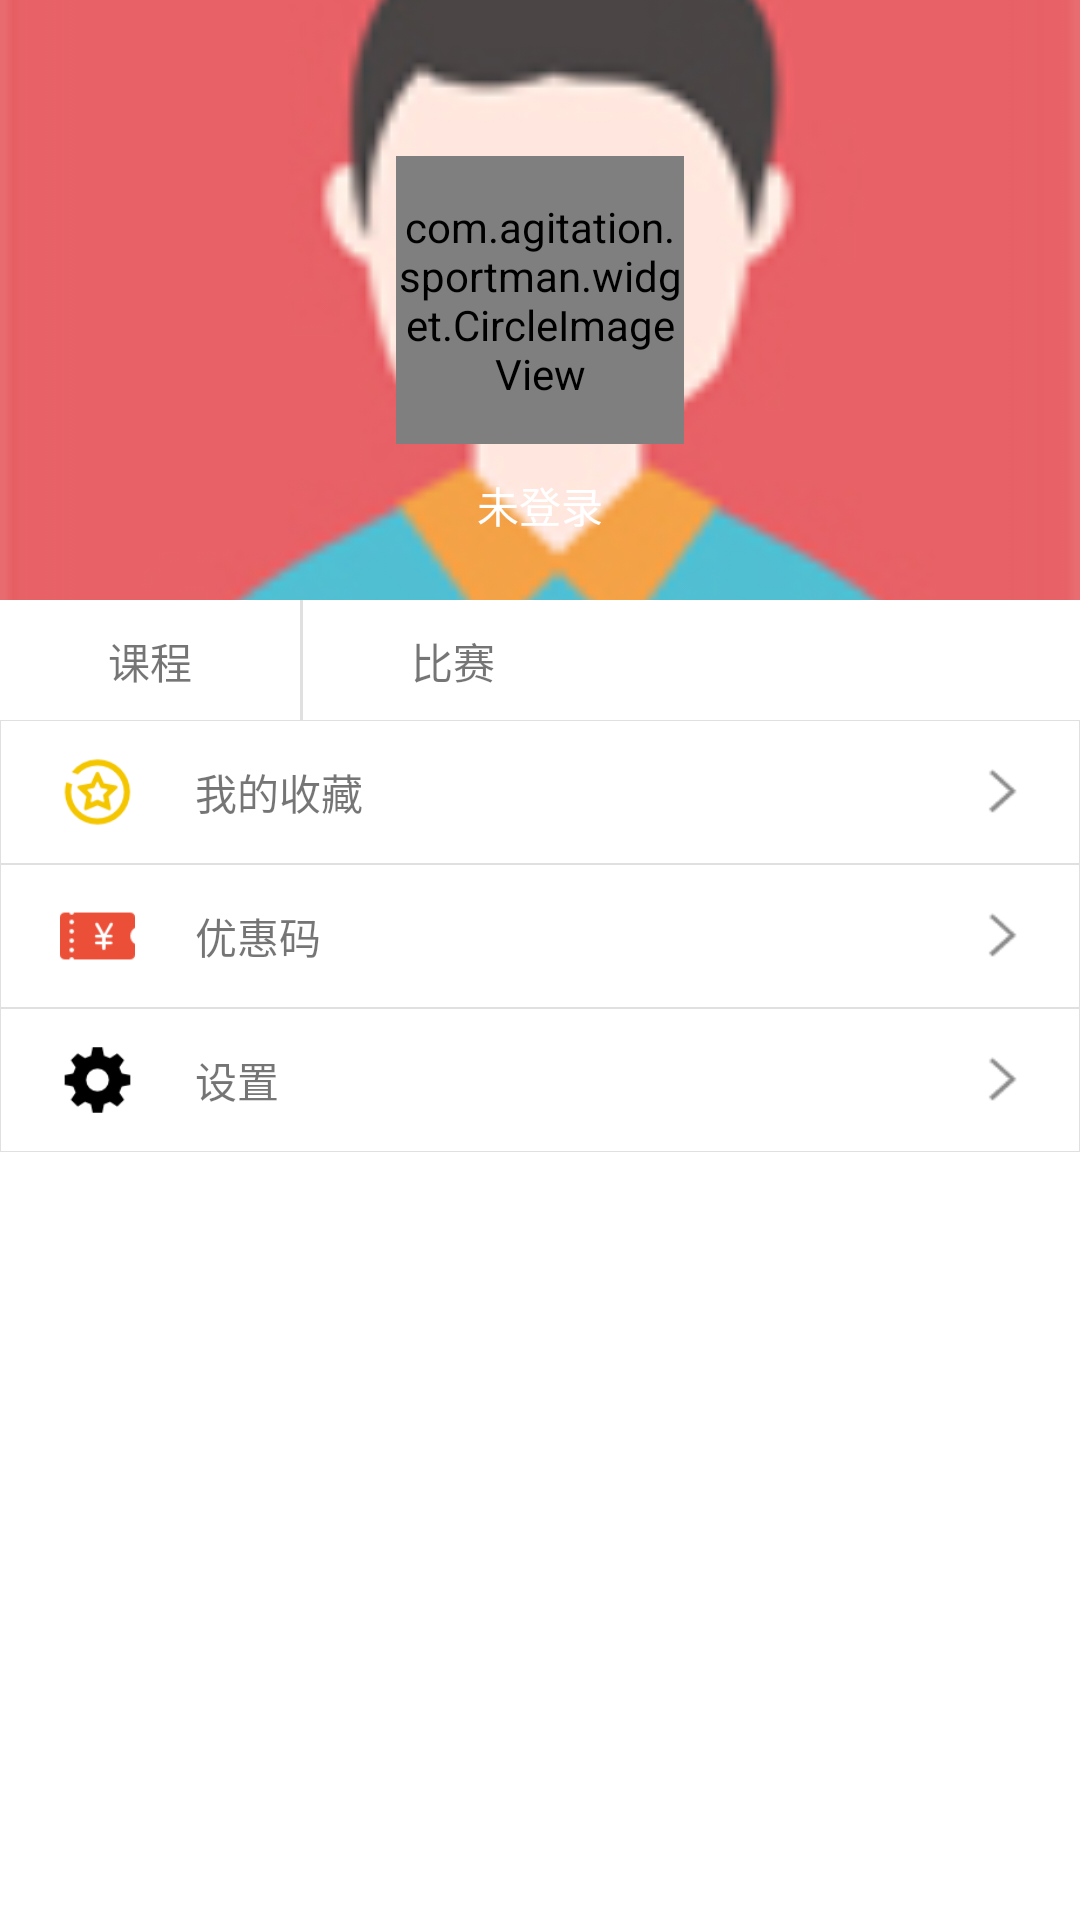

The Android layout XML behind this screen, and the referenced resources:
<!-- AndroidManifest.xml: application theme AppTheme -->
<!-- res/layout/my_center.xml -->
<?xml version="1.0" encoding="utf-8"?>
<LinearLayout xmlns:android="http://schemas.android.com/apk/res/android"
    android:layout_width="match_parent"
    android:layout_height="match_parent"
    android:background="@color/md_white_1000"
    android:orientation="vertical">

    <FrameLayout
        android:layout_width="match_parent"
        android:layout_height="wrap_content">

        <ImageView
            android:id="@+id/second_bg"
            android:layout_width="match_parent"
            android:layout_height="200dp"
            android:scaleType="centerCrop"
            android:src="@drawable/default_head" />

        <com.agitation.sportman.widget.CircleImageView
            android:id="@+id/mycenter_head"
            android:layout_width="96dp"
            android:layout_height="96dp"
            android:layout_gravity="center"
            android:src="@drawable/default_head" />

        <TextView
            android:id="@+id/center_userName"
            android:layout_width="wrap_content"
            android:layout_height="wrap_content"
            android:layout_gravity="center_horizontal"
            android:layout_marginTop="158dp"
            android:text="未登录"
            android:textColor="#ffffff" />
    </FrameLayout>

    <LinearLayout
        android:layout_width="match_parent"
        android:layout_height="40dp"
        android:orientation="horizontal">

        <TextView
            android:id="@+id/mycenter_bt_course"
            android:layout_width="100dp"
            android:paddingTop="10dp"
            android:paddingBottom="10dp"
            android:gravity="center"
            android:layout_height="wrap_content"
            android:text="课程" />

        <View
            android:layout_width="1dp"
            android:layout_height="match_parent"
            android:background="@color/md_grey_300"/>

        <TextView
            android:id="@+id/mycenter_bt_match"
            android:layout_width="100dp"
            android:paddingTop="10dp"
            android:paddingBottom="10dp"
            android:gravity="center"
            android:layout_height="wrap_content"
            android:text="比赛" />

    </LinearLayout>


    <LinearLayout
        android:id="@+id/mycenter_collection"
        android:layout_width="match_parent"
        android:layout_height="wrap_content"
        android:background="@drawable/line_bg"
        android:gravity="center_vertical"
        android:orientation="horizontal">

        <ImageView
            android:layout_width="25dp"
            android:layout_height="28dp"
            android:layout_marginLeft="10dp"
            android:scaleType="fitCenter"
            android:src="@drawable/my_collection" />

        <TextView
            android:layout_width="wrap_content"
            android:layout_height="wrap_content"
            android:layout_marginLeft="20dp"
            android:text="我的收藏" />

        <TextView
            android:layout_width="0dp"
            android:layout_height="wrap_content"
            android:layout_weight="1" />

        <ImageView
            android:layout_width="15dp"
            android:layout_height="15dp"
            android:layout_marginRight="10dp"
            android:scaleType="fitCenter"
            android:src="@drawable/right_arrow" />
    </LinearLayout>

    <LinearLayout
        android:id="@+id/mycenter_preferentail_code"
        android:layout_width="match_parent"
        android:layout_height="wrap_content"
        android:background="@drawable/line_bg"
        android:gravity="center_vertical"
        android:orientation="horizontal">

        <ImageView
            android:layout_width="25dp"
            android:layout_height="28dp"
            android:layout_marginLeft="10dp"
            android:scaleType="fitCenter"
            android:src="@drawable/preferential_code" />

        <TextView
            android:layout_width="wrap_content"
            android:layout_height="wrap_content"
            android:layout_marginLeft="20dp"
            android:text="优惠码" />

        <TextView
            android:layout_width="0dp"
            android:layout_height="wrap_content"
            android:layout_weight="1" />

        <ImageView
            android:layout_width="15dp"
            android:layout_height="15dp"
            android:layout_marginRight="10dp"
            android:scaleType="fitCenter"
            android:src="@drawable/right_arrow" />
    </LinearLayout>

    <LinearLayout
        android:id="@+id/mycenter_setting"
        android:layout_width="match_parent"
        android:layout_height="wrap_content"
        android:background="@drawable/line_bg"
        android:gravity="center_vertical"
        android:orientation="horizontal">

        <ImageView
            android:layout_width="25dp"
            android:layout_height="28dp"
            android:layout_marginLeft="10dp"
            android:scaleType="fitCenter"
            android:src="@drawable/setting" />

        <TextView
            android:layout_width="wrap_content"
            android:layout_height="wrap_content"
            android:layout_marginLeft="20dp"
            android:text="设置" />

        <TextView
            android:layout_width="0dp"
            android:layout_height="wrap_content"
            android:layout_weight="1" />

        <ImageView
            android:layout_width="15dp"
            android:layout_height="15dp"
            android:layout_marginRight="10dp"
            android:scaleType="fitCenter"
            android:src="@drawable/right_arrow" />
    </LinearLayout>


</LinearLayout>
<!-- resources referenced by this layout -->
<resources>
  <color name="md_grey_300">#e0e0e0</color>
  <color name="md_white_1000">#ffffff</color>
  <!-- drawable default_head: jpg bitmap (drawable-hdpi, 17999 bytes) -->
  <!-- drawable line_bg (drawable) -->
  <?xml version="1.0" encoding="utf-8"?>
  <shape xmlns:android="http://schemas.android.com/apk/res/android" 
      android:shape="rectangle">
      
       <stroke
          android:width="0.2dp"
          android:color="@color/md_grey_300" >
      </stroke>
  
      <solid android:color="@color/md_white_1000" />
      
      <padding android:left="10dp" android:top="10dp" android:right="10dp" android:bottom="10dp" />
      
  </shape>
  <!-- drawable my_collection: png bitmap (drawable-hdpi, 2803 bytes) -->
  <!-- drawable preferential_code: png bitmap (drawable-hdpi, 1075 bytes) -->
  <!-- drawable right_arrow: png bitmap (drawable-hdpi, 176 bytes) -->
  <!-- drawable setting: png bitmap (drawable-hdpi, 1316 bytes) -->
  <style name="AppTheme" parent="Base.AppTheme" />
  <style name="Base.AppTheme" parent="Theme.AppCompat.Light.NoActionBar">
          <item name="colorPrimary">@color/colorPrimary</item>
          <item name="colorPrimaryDark">@color/colorPrimaryDark</item>
          <item name="colorAccent">@color/colorAccent</item>
          <item name="android:windowBackground">@color/window_background</item>
      </style>
  <color name="colorPrimary">#FF9800</color>
  <color name="colorPrimaryDark">#F57C00</color>
  <color name="colorAccent">#FF5722</color>
  <color name="window_background">#FFFFFF</color>
</resources>
